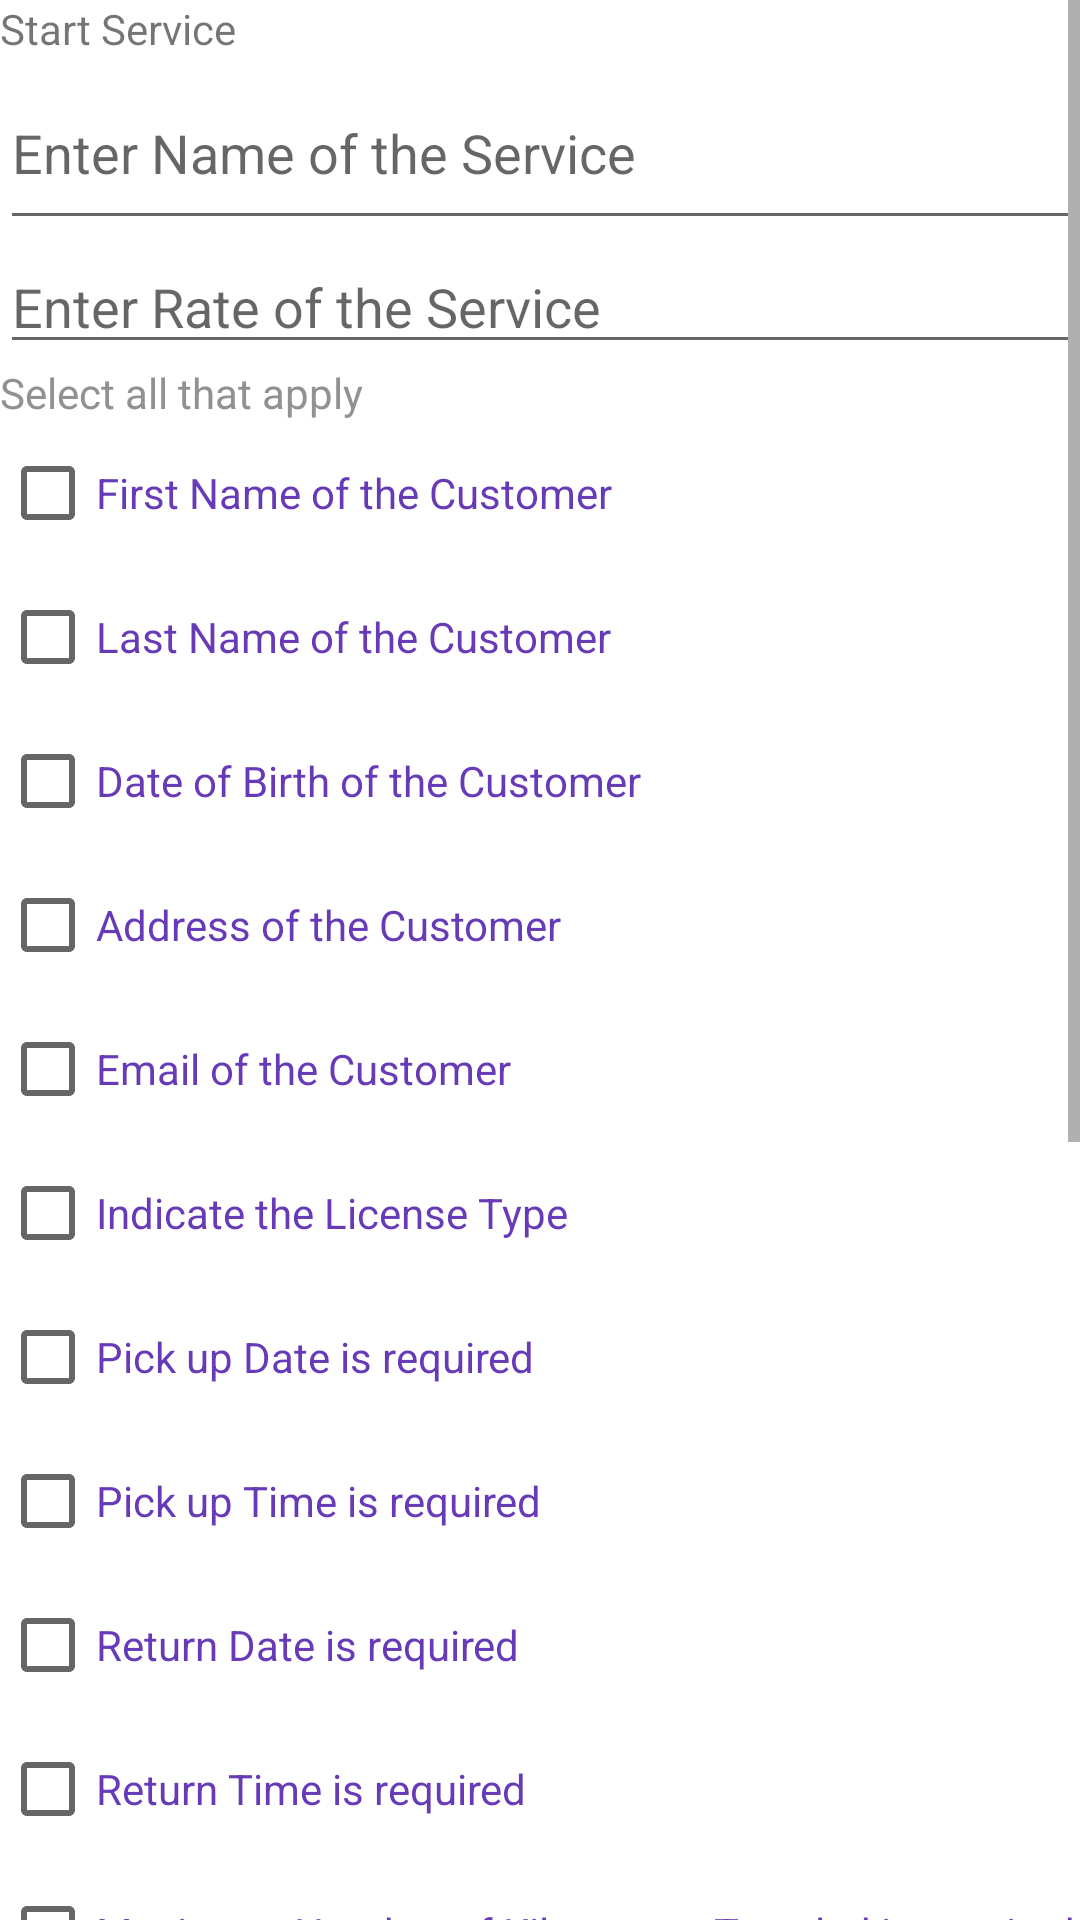

This screen was rendered from an Android layout file. Write that file and the resources it references.
<!-- AndroidManifest.xml: application theme Theme.Byblos -->
<!-- res/layout/activity_adding_service.xml -->
<?xml version="1.0" encoding="utf-8"?>
<androidx.constraintlayout.widget.ConstraintLayout xmlns:android="http://schemas.android.com/apk/res/android"
    android:layout_width="match_parent"
    android:layout_height="match_parent"
    android:orientation="vertical">

    <ScrollView
        android:layout_width="match_parent"
        android:layout_height="match_parent">

        <LinearLayout
            android:layout_width="match_parent"
            android:layout_height="wrap_content"
            android:orientation="vertical" >

            <TextView
                android:id="@+id/serName"
                android:layout_width="match_parent"
                android:layout_height="wrap_content"
                android:text="@string/titleCreateServ" />

            <Space
                android:layout_width="match_parent"
                android:layout_height="wrap_content" />

            <EditText
                android:id="@+id/serviceName"
                android:layout_width="match_parent"
                android:layout_height="61dp"
                android:ems="10"
                android:hint="@string/serviceN"
                android:inputType="textPersonName"
                android:text="@string/empty_string"
                android:textColor="#919191" />

            <Space
                android:layout_width="match_parent"
                android:layout_height="wrap_content" />

            <EditText
                android:id="@+id/serviceRate"
                android:layout_width="match_parent"
                android:layout_height="wrap_content"
                android:ems="10"
                android:hint="@string/serviceR"
                android:inputType="numberDecimal"
                android:text="@string/empty_string"
                android:textColor="#919191" />

            <Space
                android:layout_width="match_parent"
                android:layout_height="wrap_content" />

            <TextView
                android:id="@+id/textView2"
                android:layout_width="match_parent"
                android:layout_height="wrap_content"
                android:textColor="#919191"
                android:text="Select all that apply" />

            <CheckBox
                android:id="@+id/nameFirst"
                android:layout_width="match_parent"
                android:layout_height="wrap_content"
                android:textColor="#673AB7"
                android:text="@string/fName" />

            <CheckBox
                android:id="@+id/nameLast"
                android:layout_width="match_parent"
                android:layout_height="wrap_content"
                android:textColor="#673AB7"
                android:text="@string/lName" />

            <CheckBox
                android:id="@+id/birthDate"
                android:layout_width="match_parent"
                android:layout_height="wrap_content"
                android:textColor="#673AB7"
                android:text="@string/dBirth" />

            <CheckBox
                android:id="@+id/addressCust"
                android:layout_width="match_parent"
                android:layout_height="wrap_content"
                android:textColor="#673AB7"
                android:text="@string/address" />

            <CheckBox
                android:id="@+id/emailCust"
                android:layout_width="match_parent"
                android:layout_height="wrap_content"
                android:textColor="#673AB7"
                android:text="@string/email" />

            <CheckBox
                android:id="@+id/typeOfLicense"
                android:layout_width="match_parent"
                android:layout_height="wrap_content"
                android:textColor="#673AB7"
                android:text="@string/licenseT" />

            <CheckBox
                android:id="@+id/dateOfPick"
                android:layout_width="match_parent"
                android:layout_height="wrap_content"
                android:textColor="#673AB7"
                android:text="@string/pickupD" />

            <CheckBox
                android:id="@+id/timeOfPick"
                android:layout_width="match_parent"
                android:layout_height="wrap_content"
                android:textColor="#673AB7"
                android:text="@string/pickupT" />

            <CheckBox
                android:id="@+id/dateOfRet"
                android:layout_width="match_parent"
                android:layout_height="wrap_content"
                android:textColor="#673AB7"
                android:text="@string/returnD" />

            <CheckBox
                android:id="@+id/timeOfRet"
                android:layout_width="match_parent"
                android:layout_height="wrap_content"
                android:textColor="#673AB7"
                android:text="@string/returnT" />

            <CheckBox
                android:id="@+id/maxNumKm"
                android:layout_width="match_parent"
                android:layout_height="wrap_content"
                android:textColor="#673AB7"
                android:text="@string/maxKM" />

            <CheckBox
                android:id="@+id/truckArea"
                android:layout_width="match_parent"
                android:layout_height="wrap_content"
                android:textColor="#673AB7"
                android:text="@string/areaT" />

            <CheckBox
                android:id="@+id/startMovLoc"
                android:layout_width="match_parent"
                android:layout_height="wrap_content"
                android:textColor="#673AB7"
                android:text="@string/movingSt" />

            <CheckBox
                android:id="@+id/endMovLoc"
                android:layout_width="match_parent"
                android:layout_height="wrap_content"
                android:textColor="#673AB7"
                android:text="@string/movingEn" />

            <CheckBox
                android:id="@+id/moverNum"
                android:layout_width="match_parent"
                android:layout_height="wrap_content"
                android:textColor="#673AB7"
                android:text="@string/nMovers" />

            <CheckBox
                android:id="@+id/boxesNum"
                android:layout_width="match_parent"
                android:layout_height="wrap_content"
                android:textColor="#673AB7"
                android:text="@string/nBoxes" />

            <CheckBox
                android:id="@+id/typeOfCar"
                android:layout_width="match_parent"
                android:layout_height="wrap_content"
                android:textColor="#673AB7"
                android:text="@string/carT" />

            <Space
                android:layout_width="match_parent"
                android:layout_height="20dp" />

            <Button
                android:id="@+id/createButton1"
                android:layout_width="match_parent"
                android:layout_height="100dp"
                android:text="@string/createBtn"
                android:textSize="25dp" />

        </LinearLayout>
    </ScrollView>
</androidx.constraintlayout.widget.ConstraintLayout>
<!-- resources referenced by this layout -->
<resources>
  <string name="address">Address of the Customer</string>
  <string name="areaT">Area of Truck is required</string>
  <string name="carT">Type of Car is required</string>
  <string name="createBtn">Create Service</string>
  <string name="dBirth">Date of Birth of the Customer</string>
  <string name="email">Email of the Customer</string>
  <string name="empty_string" />
  <string name="fName">First Name of the Customer</string>
  <string name="lName">Last Name of the Customer</string>
  <string name="licenseT">Indicate the License Type</string>
  <string name="maxKM">Maximum Number of Kilometers Traveled is required</string>
  <string name="movingEn">Moving End Location is required</string>
  <string name="movingSt">Moving Start Location is required</string>
  <string name="nBoxes">Number of Boxes is required</string>
  <string name="nMovers">Number of Movers is required</string>
  <string name="pickupD">Pick up Date is required</string>
  <string name="pickupT">Pick up Time is required</string>
  <string name="returnD">Return Date is required</string>
  <string name="returnT">Return Time is required</string>
  <string name="serviceN">Enter Name of the Service</string>
  <string name="serviceR">Enter Rate of the Service</string>
  <string name="titleCreateServ">Start Service</string>
  <style name="Theme.Byblos" parent="Theme.MaterialComponents.DayNight.DarkActionBar">
          
          <item name="colorPrimary">@color/purple_500</item>
          <item name="colorPrimaryVariant">@color/purple_700</item>
          <item name="colorOnPrimary">@color/white</item>
          
          <item name="colorSecondary">@color/teal_200</item>
          <item name="colorSecondaryVariant">@color/teal_700</item>
          <item name="colorOnSecondary">@color/black</item>
          
          <item name="android:statusBarColor" tools:targetApi="l">?attr/colorPrimaryVariant</item>
          
      </style>
  <color name="purple_500">#FF6200EE</color>
  <color name="purple_700">#FF3700B3</color>
  <color name="white">#FFFFFFFF</color>
  <color name="teal_200">#FF03DAC5</color>
  <color name="teal_700">#FF018786</color>
  <color name="black">#FF000000</color>
</resources>
